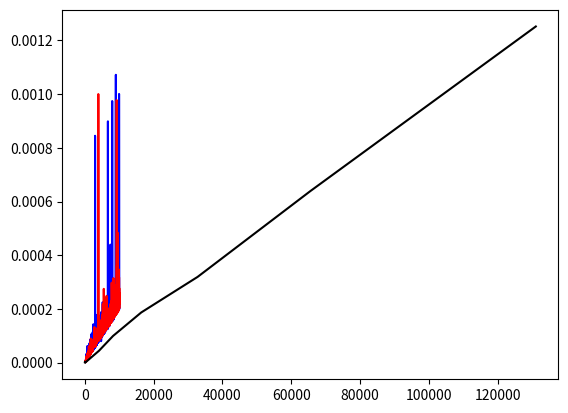

Here is the Python script that generated this plot:
import time
from matplotlib import pyplot as plt
import numpy as np

def multiplicacion():
    tamaños = range(100, 10001, 1) 
    tiempos = []
    
    for n in tamaños:
        l = list(np.random.randint(100, size=n))
        tiempo_1 = time.perf_counter()
        for i in range(0, len(l)):    
            i *= 2
        tiempo_2 = time.perf_counter()
        tiempos.append(tiempo_2 - tiempo_1)
    
    #plt.plot(tamaños, tiempos)

    #plt.show()

    return tamaños, tiempos

#multiplicacion()


def division():
    tamaños = range(100, 10001, 1) 
    tiempos = []
    
    for n in tamaños:
        l = list(np.random.randint(100, size=n))
        tiempo_1 = time.perf_counter()
        for i in range(0, len(l)):    
            i /= 2
        tiempo_2 = time.perf_counter()
        tiempos.append(tiempo_2 - tiempo_1)
    
    #plt.plot(tamaños, tiempos)

    #plt.show()


#division()

    

def suma():
    tamaños = range(100, 10001, 1) 
    tiempos = []
    
    for n in tamaños:
        l = list(np.random.randint(100, size=n))
        tiempo_1 = time.perf_counter()
        for i in range(0, len(l)):    
            i += 2
        tiempo_2 = time.perf_counter()
        tiempos.append(tiempo_2 - tiempo_1)
    
    #plt.plot(tamaños, tiempos)

    #plt.show()
    
    return tamaños, tiempos

#suma()

def exponencial():
    exponentes = range(2,18)
    tiempos = []
    tamaños = []
    for exp in exponentes:
        n = 2**exp
        tamaños.append(n)
        l = list(np.random.randint(100, size=n))
        tiempo_1 = time.perf_counter()
        for i in range(0, len(l)):    
           pass 
        tiempo_2 = time.perf_counter()
        tiempos.append(tiempo_2 - tiempo_1)

    return tamaños, tiempos
    
    #plt.plot(tamaños, tiempos)

    #plt.show()


tamaños_suma, tiempos_suma = suma()

tamaños_multiplicacion, tiempos_multiplicacion = multiplicacion()

tamaños_exponencial, tiempos_exponencial = exponencial()

plt.plot(tamaños_suma, tiempos_suma, 'b-', label='Suma')
plt.plot(tamaños_multiplicacion, tiempos_multiplicacion, 'r-', label='Multiplicación')
plt.plot(tamaños_exponencial, tiempos_exponencial, 'k', label= 'Exponencial')
plt.show()